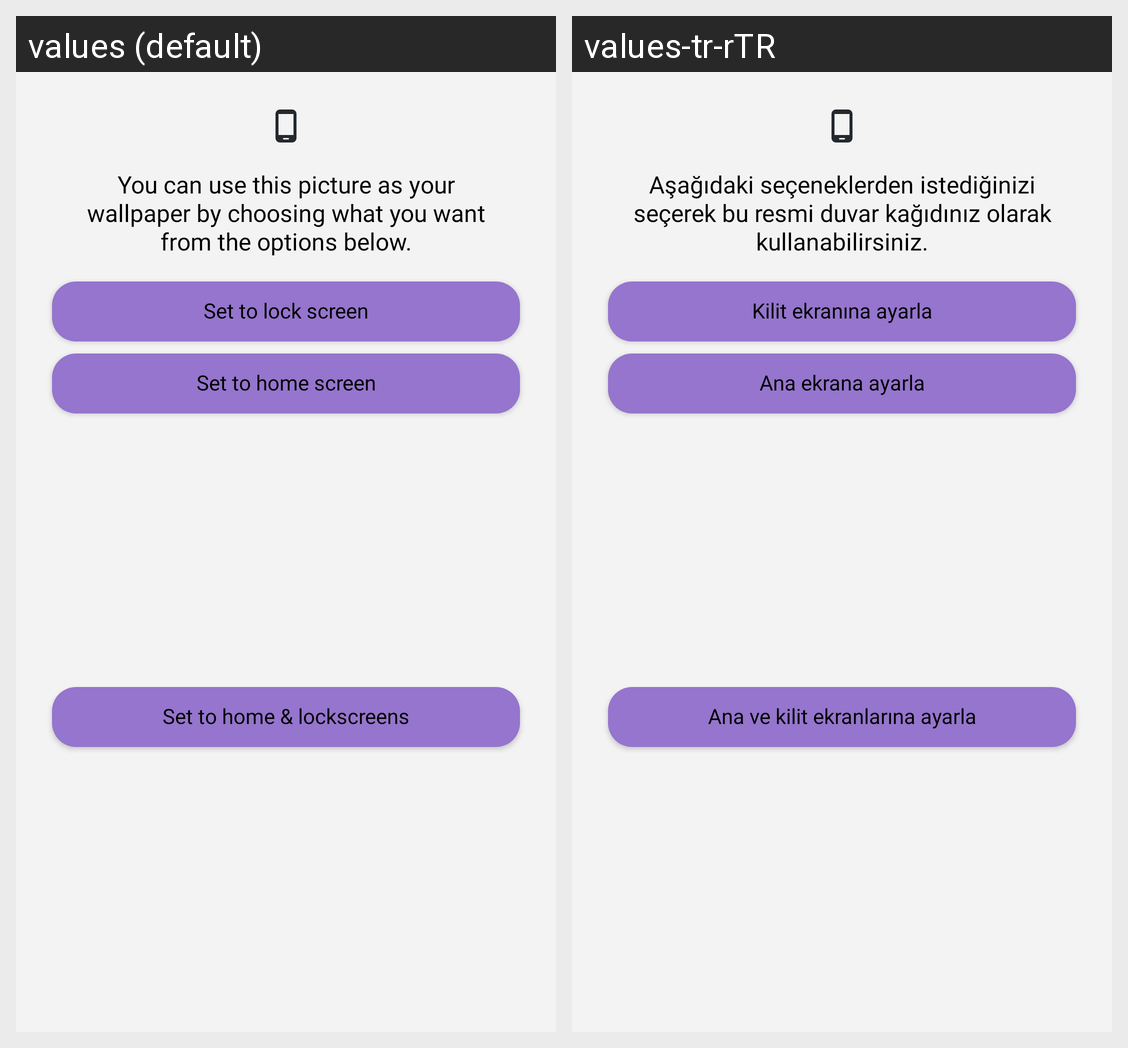

For this localized Android screen grid, give each drawn string resource with its value in every locale shown.
Android screen res/layout/fragment_set_wallpaper.xml rendered under 2 locales, left to right: values (default), values-tr-rTR. Device: Nexus 5 (rendered at 1080×1920; each locale shown at half size, 540×960, under a caption strip naming it); theme Theme.Wallies.
Strings drawn on this screen, with the default value and each locale's value (text and hints the layout hard-codes, and strings that could not be matched under every locale, appear in the picture but are not listed):

set_to_lock_screen_text
  values: Set to lock screen
  values-tr-rTR: Kilit ekranına ayarla

set_to_home_screen_text
  values: Set to home screen
  values-tr-rTR: Ana ekrana ayarla

set_to_home_amp_lockscreens_text
  values: Set to home & lockscreens
  values-tr-rTR: Ana ve kilit ekranlarına ayarla

set_wallpaper_desc_text
  values: You can use this picture as your wallpaper by choosing what you want from the options below.
  values-tr-rTR: Aşağıdaki seçeneklerden istediğinizi seçerek bu resmi duvar kağıdınız olarak kullanabilirsiniz.
